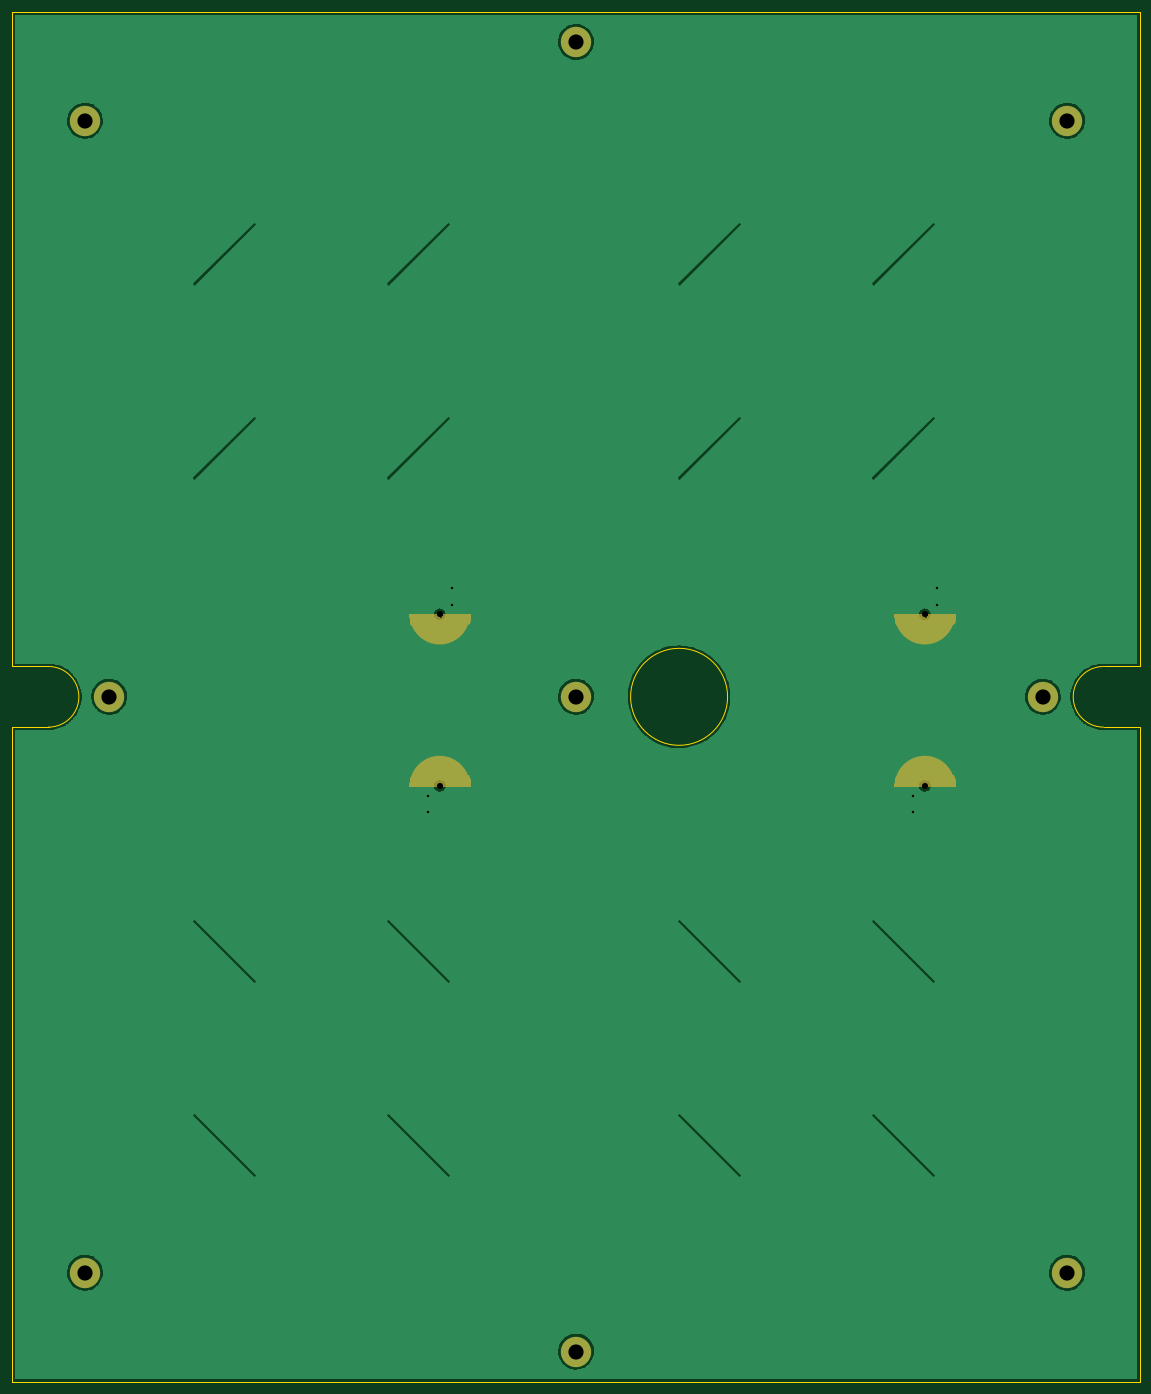
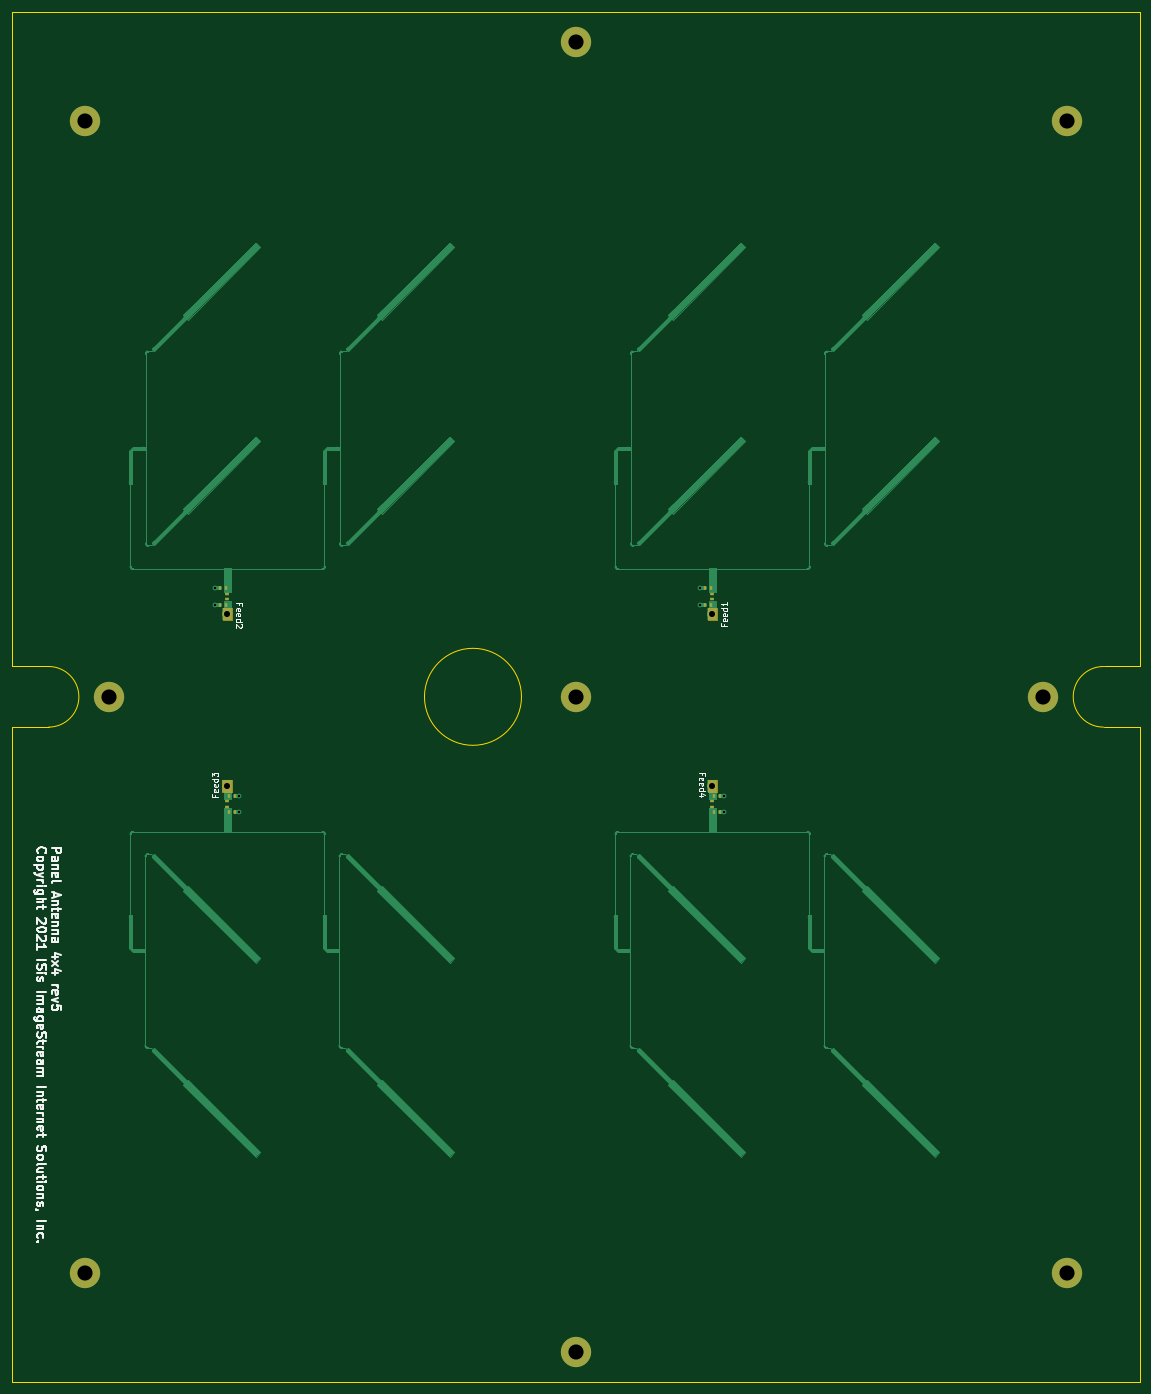
Circuit board: 10 layer files. Board 186.0 x 226.0 mm.
- bottom_copper: Feeds-B_Cu.gbr (59488 bytes)
- bottom_mask: Feeds-B_Mask.gbr (4353 bytes)
- paste: Feeds-B_Paste.gbr (1455 bytes)
- bottom_silk: Feeds-B_Silkscreen.gbr (24986 bytes)
- outline: Feeds-Edge_Cuts.gbr (1261 bytes)
- top_copper: Feeds-F_Cu.gbr (117738 bytes)
- top_mask: Feeds-F_Mask.gbr (21155 bytes)
- paste: Feeds-F_Paste.gbr (524 bytes)
- top_silk: Feeds-F_Silkscreen.gbr (525 bytes)
- drill: Feeds.drl (857 bytes)

=== bottom_copper: Feeds-B_Cu.gbr (59488 bytes, source omitted) ===
=== bottom_mask: Feeds-B_Mask.gbr ===
%TF.GenerationSoftware,KiCad,Pcbnew,5.99.0-unknown-64afa3a42e~128~ubuntu20.04.1*%
%TF.CreationDate,2021-05-18T17:39:43-05:00*%
%TF.ProjectId,Feeds,46656564-732e-46b6-9963-61645f706362,rev?*%
%TF.SameCoordinates,Original*%
%TF.FileFunction,Soldermask,Bot*%
%TF.FilePolarity,Negative*%
%FSLAX46Y46*%
G04 Gerber Fmt 4.6, Leading zero omitted, Abs format (unit mm)*
G04 Created by KiCad (PCBNEW 5.99.0-unknown-64afa3a42e~128~ubuntu20.04.1) date 2021-05-18 17:39:43*
%MOMM*%
%LPD*%
G01*
G04 APERTURE LIST*
%ADD10C,0.000100*%
%ADD11C,5.000000*%
%ADD12C,2.900000*%
%ADD13R,0.560000X0.620000*%
%ADD14R,0.620000X0.560000*%
%ADD15C,1.565000*%
G04 APERTURE END LIST*
D10*
%TO.C,Feed4*%
X71312490Y-126706296D02*
X69748379Y-126706296D01*
X69748379Y-126706296D02*
X69748380Y-128705585D01*
X69748380Y-128705585D02*
X71312490Y-128705585D01*
X71312490Y-128705585D02*
X71312490Y-126706296D01*
G36*
X71312490Y-128705585D02*
G01*
X69748380Y-128705585D01*
X69748379Y-126706296D01*
X71312490Y-126706296D01*
X71312490Y-128705585D01*
G37*
X71312490Y-128705585D02*
X69748380Y-128705585D01*
X69748379Y-126706296D01*
X71312490Y-126706296D01*
X71312490Y-128705585D01*
%TO.C,Feed1*%
X69733510Y-100392704D02*
X71297621Y-100392704D01*
X71297621Y-100392704D02*
X71297620Y-98393415D01*
X71297620Y-98393415D02*
X69733510Y-98393415D01*
X69733510Y-98393415D02*
X69733510Y-100392704D01*
G36*
X71297621Y-100392704D02*
G01*
X69733510Y-100392704D01*
X69733510Y-98393415D01*
X71297620Y-98393415D01*
X71297621Y-100392704D01*
G37*
X71297621Y-100392704D02*
X69733510Y-100392704D01*
X69733510Y-98393415D01*
X71297620Y-98393415D01*
X71297621Y-100392704D01*
%TO.C,Feed3*%
X151313490Y-126706296D02*
X149749379Y-126706296D01*
X149749379Y-126706296D02*
X149749380Y-128705585D01*
X149749380Y-128705585D02*
X151313490Y-128705585D01*
X151313490Y-128705585D02*
X151313490Y-126706296D01*
G36*
X151313490Y-128705585D02*
G01*
X149749380Y-128705585D01*
X149749379Y-126706296D01*
X151313490Y-126706296D01*
X151313490Y-128705585D01*
G37*
X151313490Y-128705585D02*
X149749380Y-128705585D01*
X149749379Y-126706296D01*
X151313490Y-126706296D01*
X151313490Y-128705585D01*
%TO.C,Feed2*%
X149733510Y-100392704D02*
X151297621Y-100392704D01*
X151297621Y-100392704D02*
X151297620Y-98393415D01*
X151297620Y-98393415D02*
X149733510Y-98393415D01*
X149733510Y-98393415D02*
X149733510Y-100392704D01*
G36*
X151297621Y-100392704D02*
G01*
X149733510Y-100392704D01*
X149733510Y-98393415D01*
X151297620Y-98393415D01*
X151297621Y-100392704D01*
G37*
X151297621Y-100392704D02*
X149733510Y-100392704D01*
X149733510Y-98393415D01*
X151297620Y-98393415D01*
X151297621Y-100392704D01*
%TD*%
D11*
%TO.C,H10*%
X93000000Y-5000000D03*
D12*
X93000000Y-5000000D03*
%TD*%
%TO.C,H12*%
X170000000Y-113000000D03*
D11*
X170000000Y-113000000D03*
%TD*%
%TO.C,H12*%
X93000000Y-113000000D03*
D12*
X93000000Y-113000000D03*
%TD*%
D11*
%TO.C,H4*%
X174000000Y-208000000D03*
D12*
X174000000Y-208000000D03*
%TD*%
D11*
%TO.C,H9*%
X93000000Y-221000000D03*
D12*
X93000000Y-221000000D03*
%TD*%
D11*
%TO.C,H2*%
X174000000Y-18000000D03*
D12*
X174000000Y-18000000D03*
%TD*%
D11*
%TO.C,H3*%
X12000000Y-208000000D03*
D12*
X12000000Y-208000000D03*
%TD*%
%TO.C,H1*%
X12000000Y-18000000D03*
D11*
X12000000Y-18000000D03*
%TD*%
%TO.C,H11*%
X16000000Y-113000000D03*
D12*
X16000000Y-113000000D03*
%TD*%
D13*
%TO.C,>NAME*%
X150254000Y-129281000D03*
X149294000Y-129281000D03*
%TD*%
D14*
%TO.C,>NAME*%
X150530000Y-131129000D03*
X150530000Y-130169000D03*
%TD*%
D13*
%TO.C,>NAME*%
X70253000Y-129281000D03*
X69293000Y-129281000D03*
%TD*%
%TO.C,>NAME*%
X70254000Y-132063000D03*
X69294000Y-132063000D03*
%TD*%
%TO.C,>NAME*%
X150793000Y-97819000D03*
X151753000Y-97819000D03*
%TD*%
D15*
%TO.C,Feed4*%
X70530000Y-127704000D03*
%TD*%
D14*
%TO.C,>NAME*%
X150517000Y-95971000D03*
X150517000Y-96931000D03*
%TD*%
D13*
%TO.C,>NAME*%
X150255000Y-132063000D03*
X149295000Y-132063000D03*
%TD*%
%TO.C,>NAME*%
X70793000Y-97818000D03*
X71753000Y-97818000D03*
%TD*%
D15*
%TO.C,Feed1*%
X70516000Y-99395000D03*
%TD*%
D14*
%TO.C,>NAME*%
X70517000Y-95970000D03*
X70517000Y-96930000D03*
%TD*%
%TO.C,>NAME*%
X70529000Y-131129000D03*
X70529000Y-130169000D03*
%TD*%
D15*
%TO.C,Feed3*%
X150531000Y-127704000D03*
%TD*%
%TO.C,Feed2*%
X150516000Y-99395000D03*
%TD*%
D13*
%TO.C,>NAME*%
X70792000Y-95036000D03*
X71752000Y-95036000D03*
%TD*%
%TO.C,>NAME*%
X150792000Y-95037000D03*
X151752000Y-95037000D03*
%TD*%
M02*

=== paste: Feeds-B_Paste.gbr ===
%TF.GenerationSoftware,KiCad,Pcbnew,5.99.0-unknown-64afa3a42e~128~ubuntu20.04.1*%
%TF.CreationDate,2021-05-18T17:39:42-05:00*%
%TF.ProjectId,Feeds,46656564-732e-46b6-9963-61645f706362,rev?*%
%TF.SameCoordinates,Original*%
%TF.FileFunction,Paste,Bot*%
%TF.FilePolarity,Positive*%
%FSLAX46Y46*%
G04 Gerber Fmt 4.6, Leading zero omitted, Abs format (unit mm)*
G04 Created by KiCad (PCBNEW 5.99.0-unknown-64afa3a42e~128~ubuntu20.04.1) date 2021-05-18 17:39:42*
%MOMM*%
%LPD*%
G01*
G04 APERTURE LIST*
%ADD10R,0.560000X0.620000*%
%ADD11R,0.620000X0.560000*%
G04 APERTURE END LIST*
D10*
%TO.C,>NAME*%
X150254000Y-129281000D03*
X149294000Y-129281000D03*
%TD*%
D11*
%TO.C,>NAME*%
X150530000Y-131129000D03*
X150530000Y-130169000D03*
%TD*%
D10*
%TO.C,>NAME*%
X70253000Y-129281000D03*
X69293000Y-129281000D03*
%TD*%
%TO.C,>NAME*%
X70254000Y-132063000D03*
X69294000Y-132063000D03*
%TD*%
%TO.C,>NAME*%
X150793000Y-97819000D03*
X151753000Y-97819000D03*
%TD*%
D11*
%TO.C,>NAME*%
X150517000Y-95971000D03*
X150517000Y-96931000D03*
%TD*%
D10*
%TO.C,>NAME*%
X150255000Y-132063000D03*
X149295000Y-132063000D03*
%TD*%
%TO.C,>NAME*%
X70793000Y-97818000D03*
X71753000Y-97818000D03*
%TD*%
D11*
%TO.C,>NAME*%
X70517000Y-95970000D03*
X70517000Y-96930000D03*
%TD*%
%TO.C,>NAME*%
X70529000Y-131129000D03*
X70529000Y-130169000D03*
%TD*%
D10*
%TO.C,>NAME*%
X70792000Y-95036000D03*
X71752000Y-95036000D03*
%TD*%
%TO.C,>NAME*%
X150792000Y-95037000D03*
X151752000Y-95037000D03*
%TD*%
M02*

=== bottom_silk: Feeds-B_Silkscreen.gbr (24986 bytes, source omitted) ===
=== outline: Feeds-Edge_Cuts.gbr ===
%TF.GenerationSoftware,KiCad,Pcbnew,5.99.0-unknown-64afa3a42e~128~ubuntu20.04.1*%
%TF.CreationDate,2021-05-18T17:39:43-05:00*%
%TF.ProjectId,Feeds,46656564-732e-46b6-9963-61645f706362,rev?*%
%TF.SameCoordinates,Original*%
%TF.FileFunction,Profile,NP*%
%FSLAX46Y46*%
G04 Gerber Fmt 4.6, Leading zero omitted, Abs format (unit mm)*
G04 Created by KiCad (PCBNEW 5.99.0-unknown-64afa3a42e~128~ubuntu20.04.1) date 2021-05-18 17:39:43*
%MOMM*%
%LPD*%
G01*
G04 APERTURE LIST*
%TA.AperFunction,Profile*%
%ADD10C,0.100000*%
%TD*%
%TA.AperFunction,Profile*%
%ADD11C,0.001000*%
%TD*%
G04 APERTURE END LIST*
D10*
X6000000Y-118000000D02*
X0Y-118000000D01*
X186000000Y-118000000D02*
X186000000Y-226000000D01*
X180000000Y-108000000D02*
X186000000Y-108000000D01*
D11*
X118000000Y-113000000D02*
G75*
G03*
X118000000Y-113000000I-8000000J0D01*
G01*
D10*
X0Y0D02*
X186000000Y0D01*
X6000000Y-108000000D02*
G75*
G02*
X6000000Y-118000000I0J-5000000D01*
G01*
X0Y-226000000D02*
X0Y-118000000D01*
X180000000Y-118000000D02*
G75*
G02*
X180000000Y-108000000I0J5000000D01*
G01*
X180000000Y-118000000D02*
X186000000Y-118000000D01*
X0Y-108000000D02*
X0Y0D01*
X0Y-226000000D02*
X186000000Y-226000000D01*
X6000000Y-108000000D02*
X0Y-108000000D01*
X186000000Y0D02*
X186000000Y-108000000D01*
M02*

=== top_copper: Feeds-F_Cu.gbr (117738 bytes, source omitted) ===
=== top_mask: Feeds-F_Mask.gbr (21155 bytes, source omitted) ===
=== paste: Feeds-F_Paste.gbr ===
%TF.GenerationSoftware,KiCad,Pcbnew,5.99.0-unknown-64afa3a42e~128~ubuntu20.04.1*%
%TF.CreationDate,2021-05-18T17:39:42-05:00*%
%TF.ProjectId,Feeds,46656564-732e-46b6-9963-61645f706362,rev?*%
%TF.SameCoordinates,Original*%
%TF.FileFunction,Paste,Top*%
%TF.FilePolarity,Positive*%
%FSLAX46Y46*%
G04 Gerber Fmt 4.6, Leading zero omitted, Abs format (unit mm)*
G04 Created by KiCad (PCBNEW 5.99.0-unknown-64afa3a42e~128~ubuntu20.04.1) date 2021-05-18 17:39:42*
%MOMM*%
%LPD*%
G01*
G04 APERTURE LIST*
G04 APERTURE END LIST*
M02*

=== top_silk: Feeds-F_Silkscreen.gbr ===
%TF.GenerationSoftware,KiCad,Pcbnew,5.99.0-unknown-64afa3a42e~128~ubuntu20.04.1*%
%TF.CreationDate,2021-05-18T17:39:42-05:00*%
%TF.ProjectId,Feeds,46656564-732e-46b6-9963-61645f706362,rev?*%
%TF.SameCoordinates,Original*%
%TF.FileFunction,Legend,Top*%
%TF.FilePolarity,Positive*%
%FSLAX46Y46*%
G04 Gerber Fmt 4.6, Leading zero omitted, Abs format (unit mm)*
G04 Created by KiCad (PCBNEW 5.99.0-unknown-64afa3a42e~128~ubuntu20.04.1) date 2021-05-18 17:39:42*
%MOMM*%
%LPD*%
G01*
G04 APERTURE LIST*
G04 APERTURE END LIST*
M02*

=== drill: Feeds.drl ===
M48
; DRILL file {KiCad 5.99.0-unknown-64afa3a42e~128~ubuntu20.04.1} date Tue May 18 17:39:40 2021
; FORMAT={-:-/ absolute / inch / decimal}
; #@! TF.CreationDate,2021-05-18T17:39:40-05:00
; #@! TF.GenerationSoftware,Kicad,Pcbnew,5.99.0-unknown-64afa3a42e~128~ubuntu20.04.1
; #@! TF.FileFunction,MixedPlating,1,2
FMAT,2
INCH
; #@! TA.AperFunction,Plated,PTH,ViaDrill
T1C0.0158
; #@! TA.AperFunction,Plated,PTH,ComponentDrill
T2C0.0984
; #@! TA.AperFunction,NonPlated,NPTH,ComponentDrill
T3C0.0394
%
G90
G05
T1
X2.6992Y-5.0898
X2.6992Y-5.1993
X2.8538Y-3.7416
X2.8538Y-3.8511
X5.8488Y-5.0898
X5.8488Y-5.1993
X6.0034Y-3.7416
X6.0034Y-3.8511
T2
X0.4724Y-0.7087
X0.4724Y-8.189
X0.6299Y-4.4488
X3.6614Y-0.1969
X3.6614Y-4.4488
X3.6614Y-8.7008
X6.6929Y-4.4488
X6.8504Y-0.7087
X6.8504Y-8.189
T3
X2.7762Y-3.9132
X2.7768Y-5.0277
X5.9258Y-3.9132
X5.9264Y-5.0277
T0
M30

